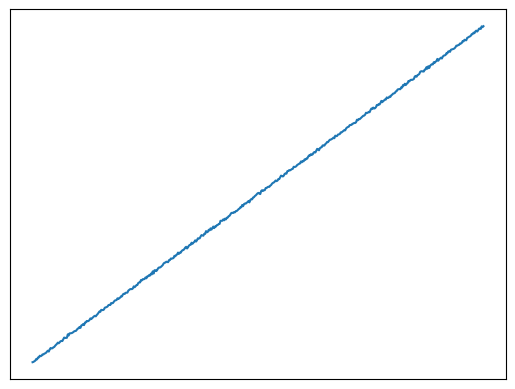

The matplotlib source for this figure:
import matplotlib.pyplot as plt
import numpy as np

n = 500
y1 = np.random.randn(n)

trend = np.arange(n)
y2 = y1 + trend

plt.plot(y1)
plt.xticks([])
plt.yticks([])
plt.savefig('y1.png', bbox_inches='tight')

plt.clf()
plt.plot(y2)
plt.xticks([])
plt.yticks([])
plt.savefig('y2.png', bbox_inches='tight')
